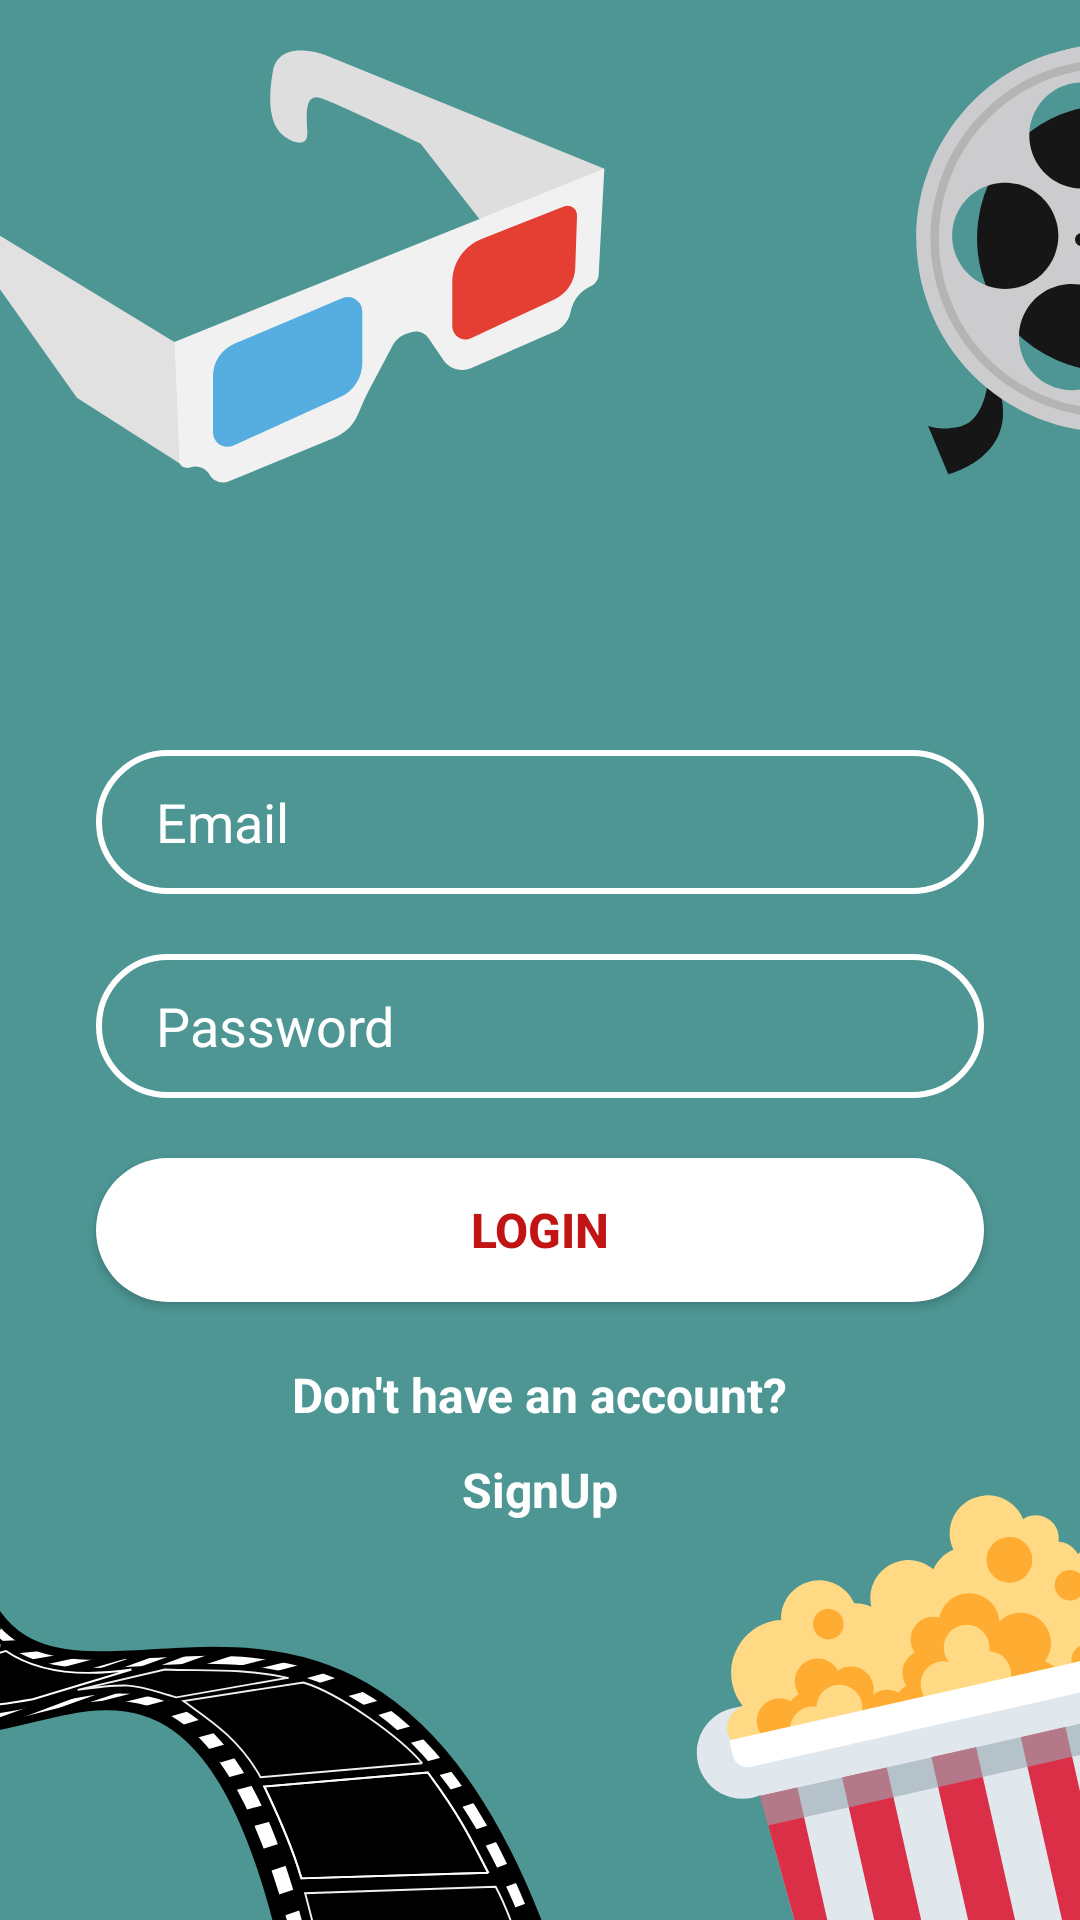

Write the Android layout XML for this screen, with the resource values it uses.
<!-- AndroidManifest.xml: application theme Theme.Moveez -->
<!-- res/layout/login.xml -->
<?xml version="1.0" encoding="utf-8"?>
<androidx.constraintlayout.widget.ConstraintLayout xmlns:android="http://schemas.android.com/apk/res/android"
    xmlns:app="http://schemas.android.com/apk/res-auto"
    xmlns:tools="http://schemas.android.com/tools"
    android:layout_width="match_parent"
    android:layout_height="match_parent"
    android:background="@drawable/background">

    <EditText
        android:id="@+id/email_reg"
        android:layout_width="0dp"
        android:layout_height="wrap_content"
        android:layout_marginStart="32dp"
        android:layout_marginTop="250dp"
        android:layout_marginEnd="32dp"
        android:background="@drawable/input_bg"
        android:drawableLeft="@drawable/ic_baseline_email_24"
        android:drawablePadding="8dp"
        android:ems="10"
        android:hint="Email"
        android:inputType="textPersonName"
        android:minHeight="48dp"
        android:paddingLeft="20dp"
        android:paddingTop="10dp"
        android:paddingRight="10dp"
        android:paddingBottom="10dp"
        android:textColor="@color/white"
        android:textColorHint="@color/white"
        app:layout_constraintEnd_toEndOf="parent"
        app:layout_constraintStart_toStartOf="parent"
        app:layout_constraintTop_toTopOf="parent" />

    <EditText
        android:id="@+id/password_reg"
        android:layout_width="0dp"
        android:layout_height="wrap_content"
        android:layout_marginTop="20dp"
        android:background="@drawable/input_bg"
        android:drawableLeft="@drawable/ic_baseline_security_24"
        android:drawablePadding="8dp"
        android:ems="10"
        android:hint="Password"
        android:inputType="textPassword"
        android:minHeight="48dp"
        android:paddingLeft="20dp"
        android:paddingTop="10dp"
        android:paddingRight="10dp"
        android:paddingBottom="10dp"
        android:textColor="@color/white"
        android:textColorHint="@color/white"
        app:layout_constraintEnd_toEndOf="@+id/email_reg"
        app:layout_constraintStart_toStartOf="@+id/email_reg"
        app:layout_constraintTop_toBottomOf="@+id/email_reg" />

    <Button
        android:id="@+id/register"
        android:layout_width="0dp"
        android:layout_height="wrap_content"
        android:layout_marginTop="20dp"
        android:background="@drawable/btn_bg"
        android:backgroundTint="#FFFFFF"
        android:onClick="login"
        android:text="Login"
        android:textColor="@color/red"
        android:textSize="16sp"
        android:textStyle="bold"
        app:layout_constraintEnd_toEndOf="@+id/password_reg"
        app:layout_constraintStart_toStartOf="@+id/password_reg"
        app:layout_constraintTop_toBottomOf="@+id/password_reg" />


    <TextView
        android:id="@+id/account"
        android:layout_width="wrap_content"
        android:layout_height="wrap_content"
        android:layout_marginTop="20dp"
        android:text="Don't have an account?"
        android:textColor="@color/white"
        android:textSize="16sp"
        android:textStyle="bold"
        app:layout_constraintEnd_toEndOf="parent"
        app:layout_constraintStart_toStartOf="parent"
        app:layout_constraintTop_toBottomOf="@+id/register" />

    <TextView
        android:id="@+id/signup_button"
        android:layout_width="wrap_content"
        android:layout_height="wrap_content"
        android:layout_marginTop="10dp"
        android:minHeight="48dp"
        android:onClick="onRegister"
        android:text="SignUp"
        android:textColor="@color/white"
        android:textSize="16sp"
        android:textStyle="bold"
        app:layout_constraintEnd_toEndOf="parent"
        app:layout_constraintStart_toStartOf="parent"
        app:layout_constraintTop_toBottomOf="@+id/account" />
</androidx.constraintlayout.widget.ConstraintLayout>
<!-- resources referenced by this layout -->
<resources>
  <color name="red">#C11515</color>
  <color name="white">#FFFFFFFF</color>
  <!-- drawable background: png bitmap (drawable, 116638 bytes) -->
  <!-- drawable btn_bg (drawable) -->
  <?xml version="1.0" encoding="utf-8"?>
  <shape xmlns:android="http://schemas.android.com/apk/res/android">
      <solid android:color="@color/white"></solid>
  "   <corners android:radius="70dp"></corners>
  
  </shape>
  <!-- drawable input_bg (drawable) -->
  <?xml version="1.0" encoding="utf-8"?>
  <shape xmlns:android="http://schemas.android.com/apk/res/android">
  
      <stroke android:color="@color/white" android:width="2dp"></stroke>
      <corners android:radius="70dp"></corners>
  
  </shape>
  <style name="Theme.Moveez" parent="Theme.AppCompat.DayNight.DarkActionBar">
          
          <item name="colorPrimary">@color/red</item>
          <item name="colorPrimaryVariant">@color/black</item>
          <item name="colorOnPrimary">@color/white</item>
          
          <item name="colorSecondary">@color/teal_200</item>
          <item name="colorSecondaryVariant">@color/teal_700</item>
          <item name="colorOnSecondary">@color/black</item>
          
          <item name="android:statusBarColor" tools:targetApi="l">?attr/colorPrimary</item>
          
      </style>
  <color name="black">#FF000000</color>
  <color name="teal_200">#FF03DAC5</color>
  <color name="teal_700">#FF018786</color>
</resources>
